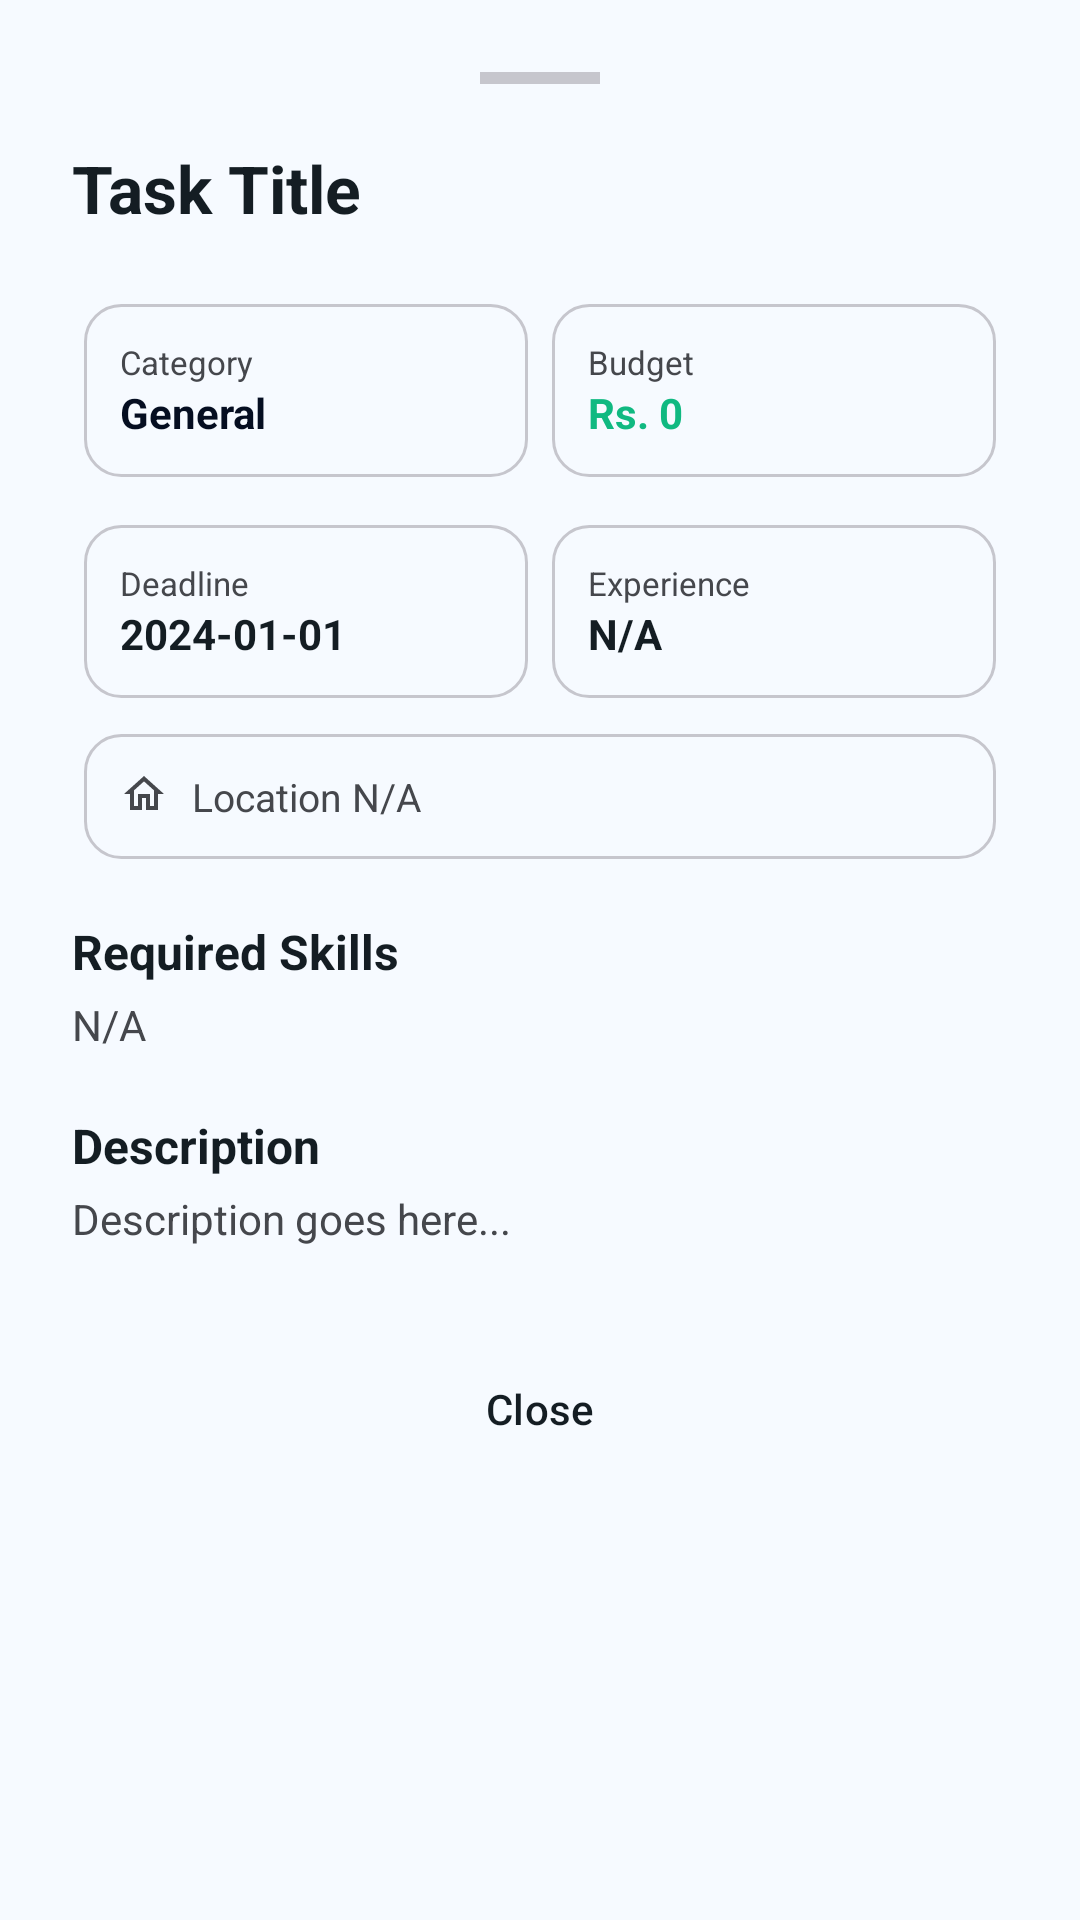

Here is an Android app screen rendered from its layout file. Give the layout XML and the strings, colors and styles it references.
<!-- AndroidManifest.xml: application theme Theme.MiniJobHunt -->
<!-- res/layout/layout_task_details_sheet.xml -->
<?xml version="1.0" encoding="utf-8"?>
<LinearLayout xmlns:android="http://schemas.android.com/apk/res/android"
    xmlns:app="http://schemas.android.com/apk/res-auto"
    android:layout_width="match_parent"
    android:layout_height="wrap_content"
    android:orientation="vertical"
    android:padding="24dp"
    android:background="@drawable/bg_bottom_sheet">

    <View
        android:layout_width="40dp"
        android:layout_height="4dp"
        android:layout_gravity="center"
        android:layout_marginBottom="20dp"
        android:background="@color/divider" />

    <TextView
        android:id="@+id/txtTitle"
        android:layout_width="match_parent"
        android:layout_height="wrap_content"
        android:text="Task Title"
        android:textSize="22sp"
        android:textStyle="bold"
        android:textColor="@color/text_primary" />

    <LinearLayout
        android:layout_width="match_parent"
        android:layout_height="wrap_content"
        android:orientation="vertical"
        android:layout_marginTop="20dp">

        <LinearLayout
            android:layout_width="match_parent"
            android:layout_height="wrap_content"
            android:orientation="horizontal">

            
            <LinearLayout
                android:layout_width="0dp"
                android:layout_height="wrap_content"
                android:layout_weight="1"
                android:orientation="vertical"
                android:padding="12dp"
                android:background="@drawable/bg_grid_item"
                android:layout_margin="4dp">
                <TextView
                    android:layout_width="wrap_content"
                    android:layout_height="wrap_content"
                    android:text="Category"
                    android:textSize="11sp"
                    android:textColor="@color/text_secondary" />
                <TextView
                    android:id="@+id/txtCategory"
                    android:layout_width="wrap_content"
                    android:layout_height="wrap_content"
                    android:text="General"
                    android:textStyle="bold"
                    android:textColor="@color/primary"
                    android:textSize="14sp" />
            </LinearLayout>

            
            <LinearLayout
                android:layout_width="0dp"
                android:layout_height="wrap_content"
                android:layout_weight="1"
                android:orientation="vertical"
                android:padding="12dp"
                android:background="@drawable/bg_grid_item"
                android:layout_margin="4dp">
                <TextView
                    android:layout_width="wrap_content"
                    android:layout_height="wrap_content"
                    android:text="Budget"
                    android:textSize="11sp"
                    android:textColor="@color/text_secondary" />
                <TextView
                    android:id="@+id/txtBudget"
                    android:layout_width="wrap_content"
                    android:layout_height="wrap_content"
                    android:text="Rs. 0"
                    android:textStyle="bold"
                    android:textColor="@color/success"
                    android:textSize="14sp" />
            </LinearLayout>

        </LinearLayout>

        <LinearLayout
            android:layout_width="match_parent"
            android:layout_height="wrap_content"
            android:orientation="horizontal"
            android:layout_marginTop="8dp">

            
            <LinearLayout
                android:layout_width="0dp"
                android:layout_height="wrap_content"
                android:layout_weight="1"
                android:orientation="vertical"
                android:padding="12dp"
                android:background="@drawable/bg_grid_item"
                android:layout_margin="4dp">
                <TextView
                    android:layout_width="wrap_content"
                    android:layout_height="wrap_content"
                    android:text="Deadline"
                    android:textSize="11sp"
                    android:textColor="@color/text_secondary" />
                <TextView
                    android:id="@+id/txtDeadline"
                    android:layout_width="wrap_content"
                    android:layout_height="wrap_content"
                    android:text="2024-01-01"
                    android:textStyle="bold"
                    android:textColor="@color/text_primary"
                    android:textSize="14sp" />
            </LinearLayout>

            
            <LinearLayout
                android:layout_width="0dp"
                android:layout_height="wrap_content"
                android:layout_weight="1"
                android:orientation="vertical"
                android:padding="12dp"
                android:background="@drawable/bg_grid_item"
                android:layout_margin="4dp">
                <TextView
                    android:layout_width="wrap_content"
                    android:layout_height="wrap_content"
                    android:text="Experience"
                    android:textSize="11sp"
                    android:textColor="@color/text_secondary" />
                <TextView
                    android:id="@+id/txtExperience"
                    android:layout_width="wrap_content"
                    android:layout_height="wrap_content"
                    android:text="N/A"
                    android:textStyle="bold"
                    android:textColor="@color/text_primary"
                    android:textSize="14sp" />
            </LinearLayout>

        </LinearLayout>

        
        <LinearLayout
            android:layout_width="match_parent"
            android:layout_height="wrap_content"
            android:layout_marginTop="8dp"
            android:padding="12dp"
            android:background="@drawable/bg_grid_item"
            android:layout_marginHorizontal="4dp">
            <ImageView
                android:layout_width="16dp"
                android:layout_height="16dp"
                android:src="@drawable/ic_home_outlined"
                app:tint="@color/text_secondary" />
            <TextView
                android:id="@+id/txtLocation"
                android:layout_width="0dp"
                android:layout_weight="1"
                android:layout_height="wrap_content"
                android:layout_marginStart="8dp"
                android:text="Location N/A"
                android:textColor="@color/text_secondary"
                android:textSize="13sp" />
            <TextView
                android:id="@+id/txtDistance"
                android:layout_width="wrap_content"
                android:layout_height="wrap_content"
                android:layout_marginStart="8dp"
                android:text=""
                android:textColor="@color/accent"
                android:textSize="12sp"
                android:textStyle="bold" />
        </LinearLayout>

    </LinearLayout>

    <TextView
        android:layout_width="wrap_content"
        android:layout_height="wrap_content"
        android:layout_marginTop="20dp"
        android:text="Required Skills"
        android:textStyle="bold"
        android:textColor="@color/text_primary"
        android:textSize="16sp" />

    <TextView
        android:id="@+id/txtSkills"
        android:layout_width="match_parent"
        android:layout_height="wrap_content"
        android:layout_marginTop="4dp"
        android:text="N/A"
        android:textColor="@color/text_secondary"
        android:textSize="14sp" />

    <TextView
        android:layout_width="wrap_content"
        android:layout_height="wrap_content"
        android:layout_marginTop="20dp"
        android:text="Description"
        android:textStyle="bold"
        android:textColor="@color/text_primary"
        android:textSize="16sp" />

    <TextView
        android:id="@+id/txtDescription"
        android:layout_width="match_parent"
        android:layout_height="wrap_content"
        android:layout_marginTop="4dp"
        android:text="Description goes here..."
        android:textColor="@color/text_secondary"
        android:textSize="14sp" />

    <Button
        android:id="@+id/btnClose"
        android:layout_width="match_parent"
        android:layout_height="48dp"
        android:layout_marginTop="30dp"
        android:text="Close"
        android:textAllCaps="false"
        android:backgroundTint="@color/surface_variant"
        android:textColor="@color/text_primary"
        style="?attr/materialButtonOutlinedStyle" />

</LinearLayout>
<!-- resources referenced by this layout -->
<resources>
  <color name="accent">#ba1a1a</color>
  <color name="divider">#c6c6cd</color>
  <color name="primary">#050e21</color>
  <color name="success">#10B981</color>
  <color name="surface_variant">#dbe4ed</color>
  <color name="text_primary">#141d23</color>
  <color name="text_secondary">#45474c</color>
  <!-- drawable bg_grid_item (drawable) -->
  <?xml version="1.0" encoding="utf-8"?>
  <shape xmlns:android="http://schemas.android.com/apk/res/android">
      <solid android:color="@color/background" />
      <corners android:radius="12dp" />
      <stroke android:width="1dp" android:color="@color/divider" />
  </shape>
  <!-- drawable ic_home_outlined (drawable) -->
  <vector xmlns:android="http://schemas.android.com/apk/res/android"
      android:width="24dp"
      android:height="24dp"
      android:viewportWidth="24"
      android:viewportHeight="24">
      <path
          android:fillColor="@color/text_secondary"
          android:pathData="M12,5.69l5,4.5V18h-2v-6H9v6H7v-7.81l5,-4.5M12,3L2,12h3v8h6v-6h2v6h6v-8h3L12,3z"/>
  </vector>
  <style name="Theme.MiniJobHunt" parent="Base.Theme.MiniJobHunt" />
  <color name="background">#f6faff</color>
  <style name="Base.Theme.MiniJobHunt" parent="Theme.Material3.DayNight.NoActionBar">
          <item name="colorPrimary">@color/primary</item>
          <item name="colorOnPrimary">@color/white</item>
          <item name="colorPrimaryContainer">@color/primary_container</item>
          <item name="colorOnPrimaryContainer">@color/on_primary_container</item>
  
          <item name="colorSecondary">@color/secondary</item>
          <item name="colorOnSecondary">@color/white</item>
  
          <item name="android:windowBackground">@color/background</item>
          <item name="android:statusBarColor">@color/background</item>
          <item name="android:windowLightStatusBar">true</item>
  
          
          <item name="textAppearanceHeadlineLarge">@style/AppText.HeadlineLarge</item>
          <item name="textAppearanceTitleMedium">@style/AppText.TitleMedium</item>
          <item name="textAppearanceBodyLarge">@style/AppText.BodyLarge</item>
          <item name="textAppearanceLabelMedium">@style/AppText.LabelMedium</item>
      </style>
  <color name="white">#FFFFFF</color>
  <color name="primary_container">#1b2437</color>
  <color name="on_primary_container">#828ba2</color>
  <color name="secondary">#5c5f60</color>
  <style name="AppText.HeadlineLarge">
          <item name="android:textSize">24sp</item>
          <item name="android:textStyle">bold</item>
          <item name="android:textColor">@color/text_primary</item>
          <item name="android:letterSpacing">-0.02</item>
      </style>
  <style name="AppText.TitleMedium">
          <item name="android:textSize">18sp</item>
          <item name="android:textStyle">bold</item>
          <item name="android:textColor">@color/text_primary</item>
      </style>
  <style name="AppText.BodyLarge">
          <item name="android:textSize">16sp</item>
          <item name="android:textColor">@color/text_secondary</item>
      </style>
  <style name="AppText.LabelMedium">
          <item name="android:textSize">12sp</item>
          <item name="android:textStyle">bold</item>
          <item name="android:textColor">@color/text_muted</item>
          <item name="android:letterSpacing">0.01</item>
      </style>
  <color name="text_muted">#76777d</color>
</resources>
